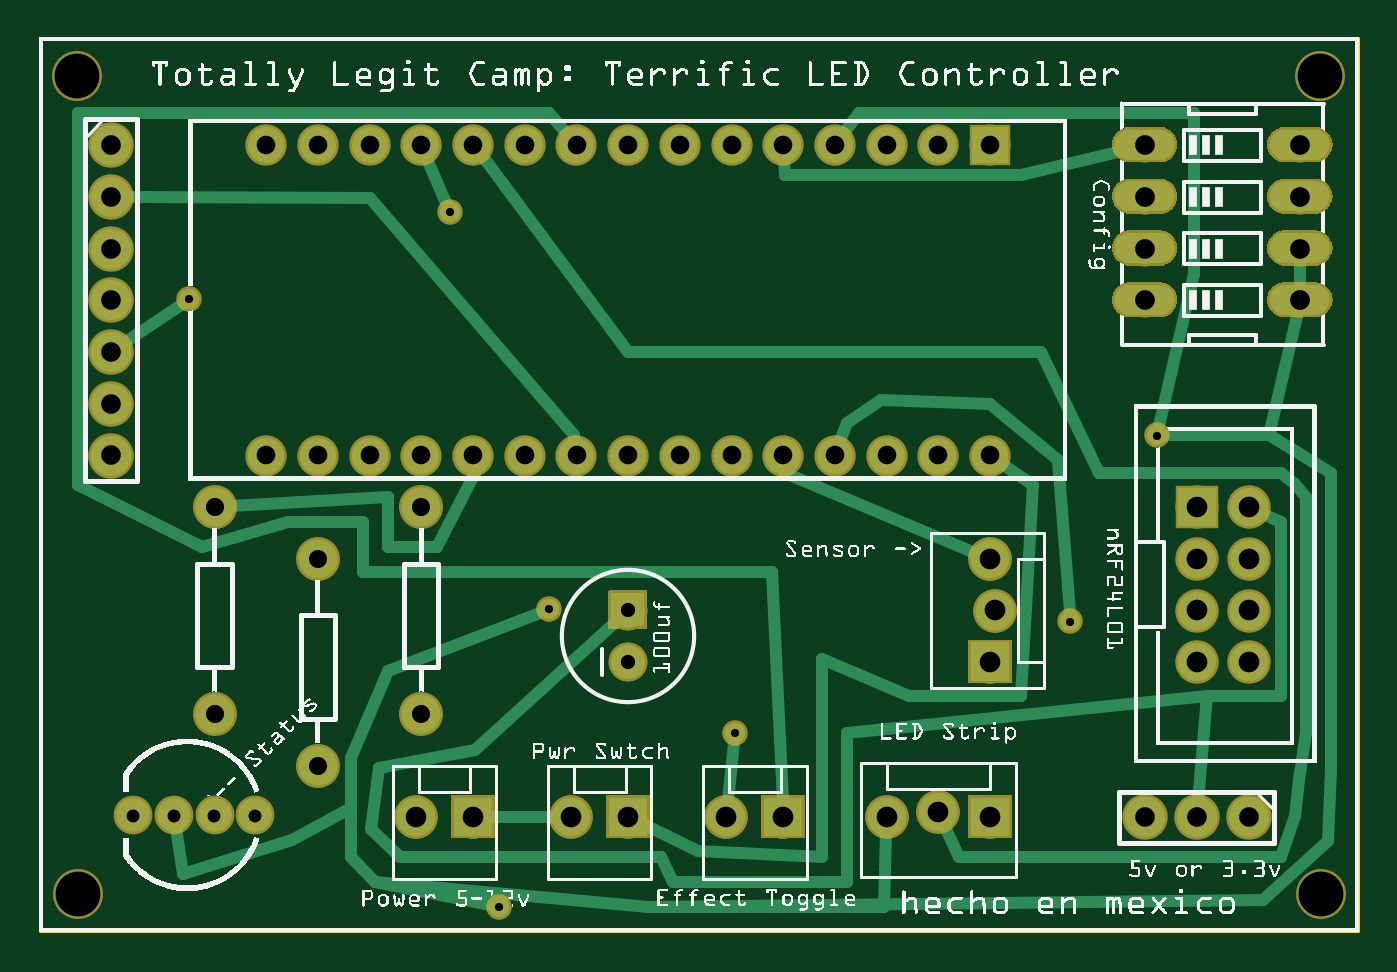
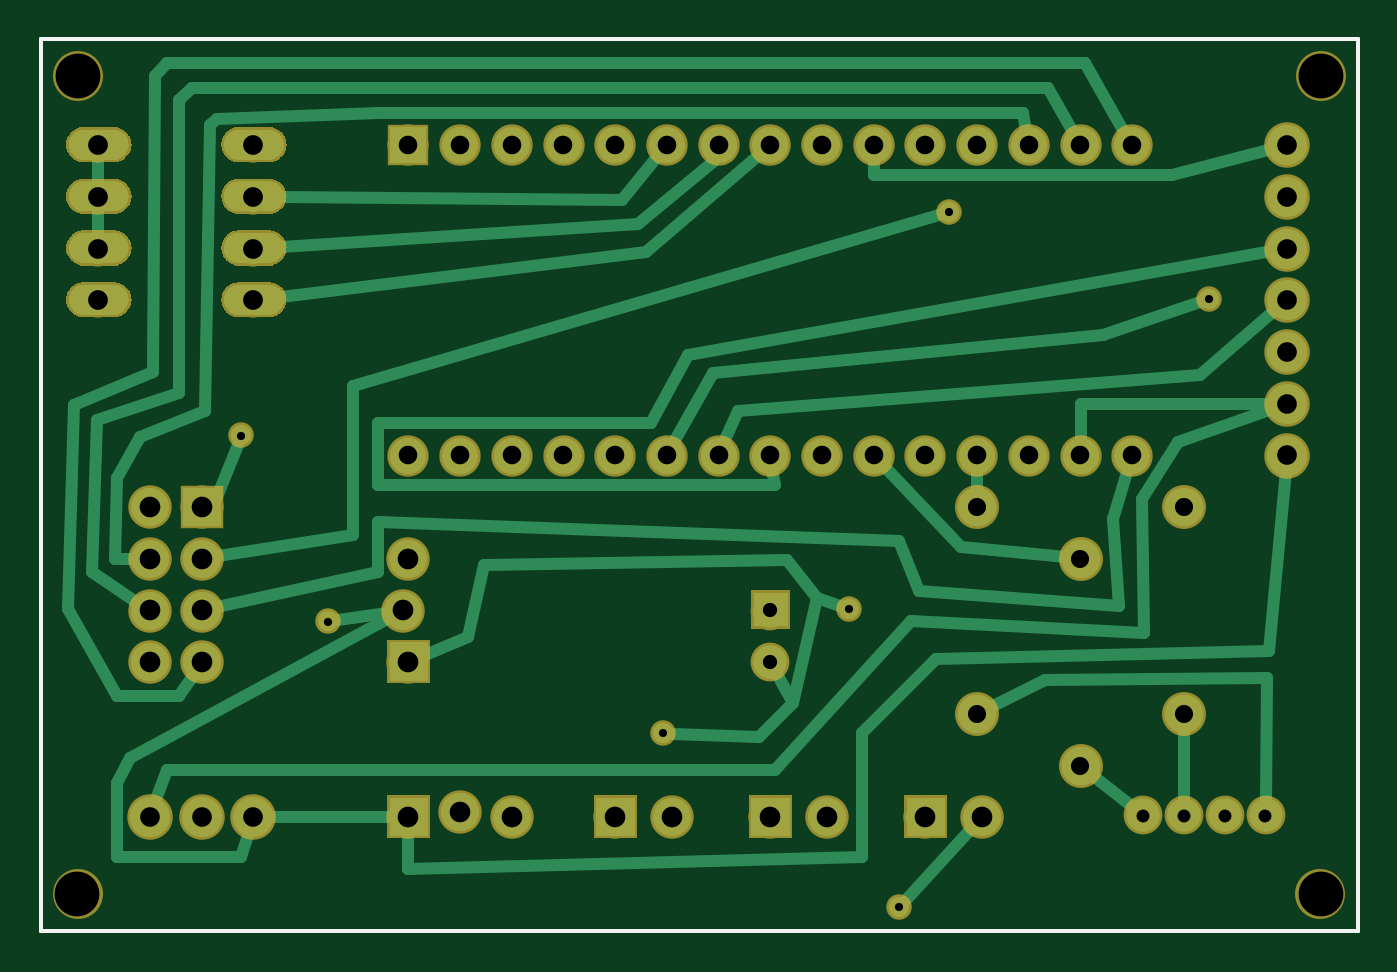
Circuit board: 8 layer files. Board 64.7 x 43.8 mm.
- outline: TLCv1_contour.gm1 (370 bytes)
- bottom_copper: TLCv1_copperBottom.gbl (46543 bytes)
- top_copper: TLCv1_copperTop.gtl (46263 bytes)
- drill: TLCv1_drill.txt (1621 bytes)
- bottom_mask: TLCv1_maskBottom.gbs (43261 bytes)
- top_mask: TLCv1_maskTop.gts (43455 bytes)
- bottom_silk: TLCv1_silkBottom.gbo (360 bytes)
- top_silk: TLCv1_silkTop.gto (383242 bytes)

=== outline: TLCv1_contour.gm1 ===
G04 MADE WITH FRITZING*
G04 WWW.FRITZING.ORG*
G04 DOUBLE SIDED*
G04 HOLES PLATED*
G04 CONTOUR ON CENTER OF CONTOUR VECTOR*
%ASAXBY*%
%FSLAX23Y23*%
%MOIN*%
%OFA0B0*%
%SFA1.0B1.0*%
%ADD10R,2.554600X1.732690*%
%ADD11C,0.008000*%
%ADD10C,0.008*%
%LNCONTOUR*%
G90*
G70*
G54D10*
G54D11*
X4Y1729D02*
X2551Y1729D01*
X2551Y4D01*
X4Y4D01*
X4Y1729D01*
D02*
G04 End of contour*
M02*
=== bottom_copper: TLCv1_copperBottom.gbl (46543 bytes, source omitted) ===
=== top_copper: TLCv1_copperTop.gtl (46263 bytes, source omitted) ===
=== drill: TLCv1_drill.txt ===
; NON-PLATED HOLES START AT T1
; THROUGH (PLATED) HOLES START AT T100
M48
INCH
T1C0.086614
T100C0.038189
T101C0.025000
T102C0.027559
T103C0.015748
T104C0.038000
T105C0.040000
T106C0.036000
T107C0.035000
%
T1
X024789Y016582
X000744Y016582
X024802Y000750
X000755Y000752
T100
X024401Y013243
X021401Y015243
X021401Y013243
X024401Y014243
X024401Y012243
X021401Y014243
X024401Y015243
X021401Y012243
T101
X004186Y002276
X001824Y002276
X003398Y002276
X002612Y002276
T102
X011401Y005243
X011401Y006243
T103
X002910Y012267
X007950Y013947
X019950Y006027
X013470Y003867
X008910Y000507
X021630Y009627
X009870Y006267
T104
X023401Y002243
X001401Y015243
X001401Y010243
X001401Y011243
X001401Y012243
X001401Y009243
X001401Y013243
X021401Y002243
X022401Y002243
X001401Y014243
T105
X018401Y002243
X022401Y006243
X014401Y002243
X023401Y007243
X018501Y006243
X018401Y007243
X008401Y002243
X011401Y002243
X022401Y008243
X017401Y002343
X022401Y005243
X023401Y006243
X016401Y002243
X013301Y002243
X007301Y002243
X022401Y007243
X010301Y002243
X023401Y008243
X023401Y005243
X018401Y005243
T106
X014401Y015243
X016401Y009243
X008401Y015243
X011401Y015243
X015401Y009243
X007401Y015243
X010401Y015243
X013401Y009243
X009401Y009243
X012401Y009243
X004401Y015243
X006401Y009243
X005401Y009243
X016401Y015243
X015401Y015243
X018401Y009243
X013401Y015243
X017401Y009243
X009401Y015243
X012401Y015243
X014401Y009243
X006401Y015243
X005401Y015243
X008401Y009243
X011401Y009243
X007401Y009243
X010401Y009243
X018401Y015243
X017401Y015243
X004401Y009243
T107
X007401Y004243
X003401Y008243
X003401Y004243
X005401Y007243
X007401Y008243
X005401Y003243
T00
M30

=== bottom_mask: TLCv1_maskBottom.gbs (43261 bytes, source omitted) ===
=== top_mask: TLCv1_maskTop.gts (43455 bytes, source omitted) ===
=== bottom_silk: TLCv1_silkBottom.gbo ===
G04 MADE WITH FRITZING*
G04 WWW.FRITZING.ORG*
G04 DOUBLE SIDED*
G04 HOLES PLATED*
G04 CONTOUR ON CENTER OF CONTOUR VECTOR*
%ASAXBY*%
%FSLAX23Y23*%
%MOIN*%
%OFA0B0*%
%SFA1.0B1.0*%
%ADD10R,2.554600X1.732690X2.538600X1.716690*%
%ADD11C,0.008000*%
%LNSILK0*%
G90*
G70*
G54D11*
X4Y1729D02*
X2551Y1729D01*
X2551Y4D01*
X4Y4D01*
X4Y1729D01*
D02*
G04 End of Silk0*
M02*
=== top_silk: TLCv1_silkTop.gto (383242 bytes, source omitted) ===
